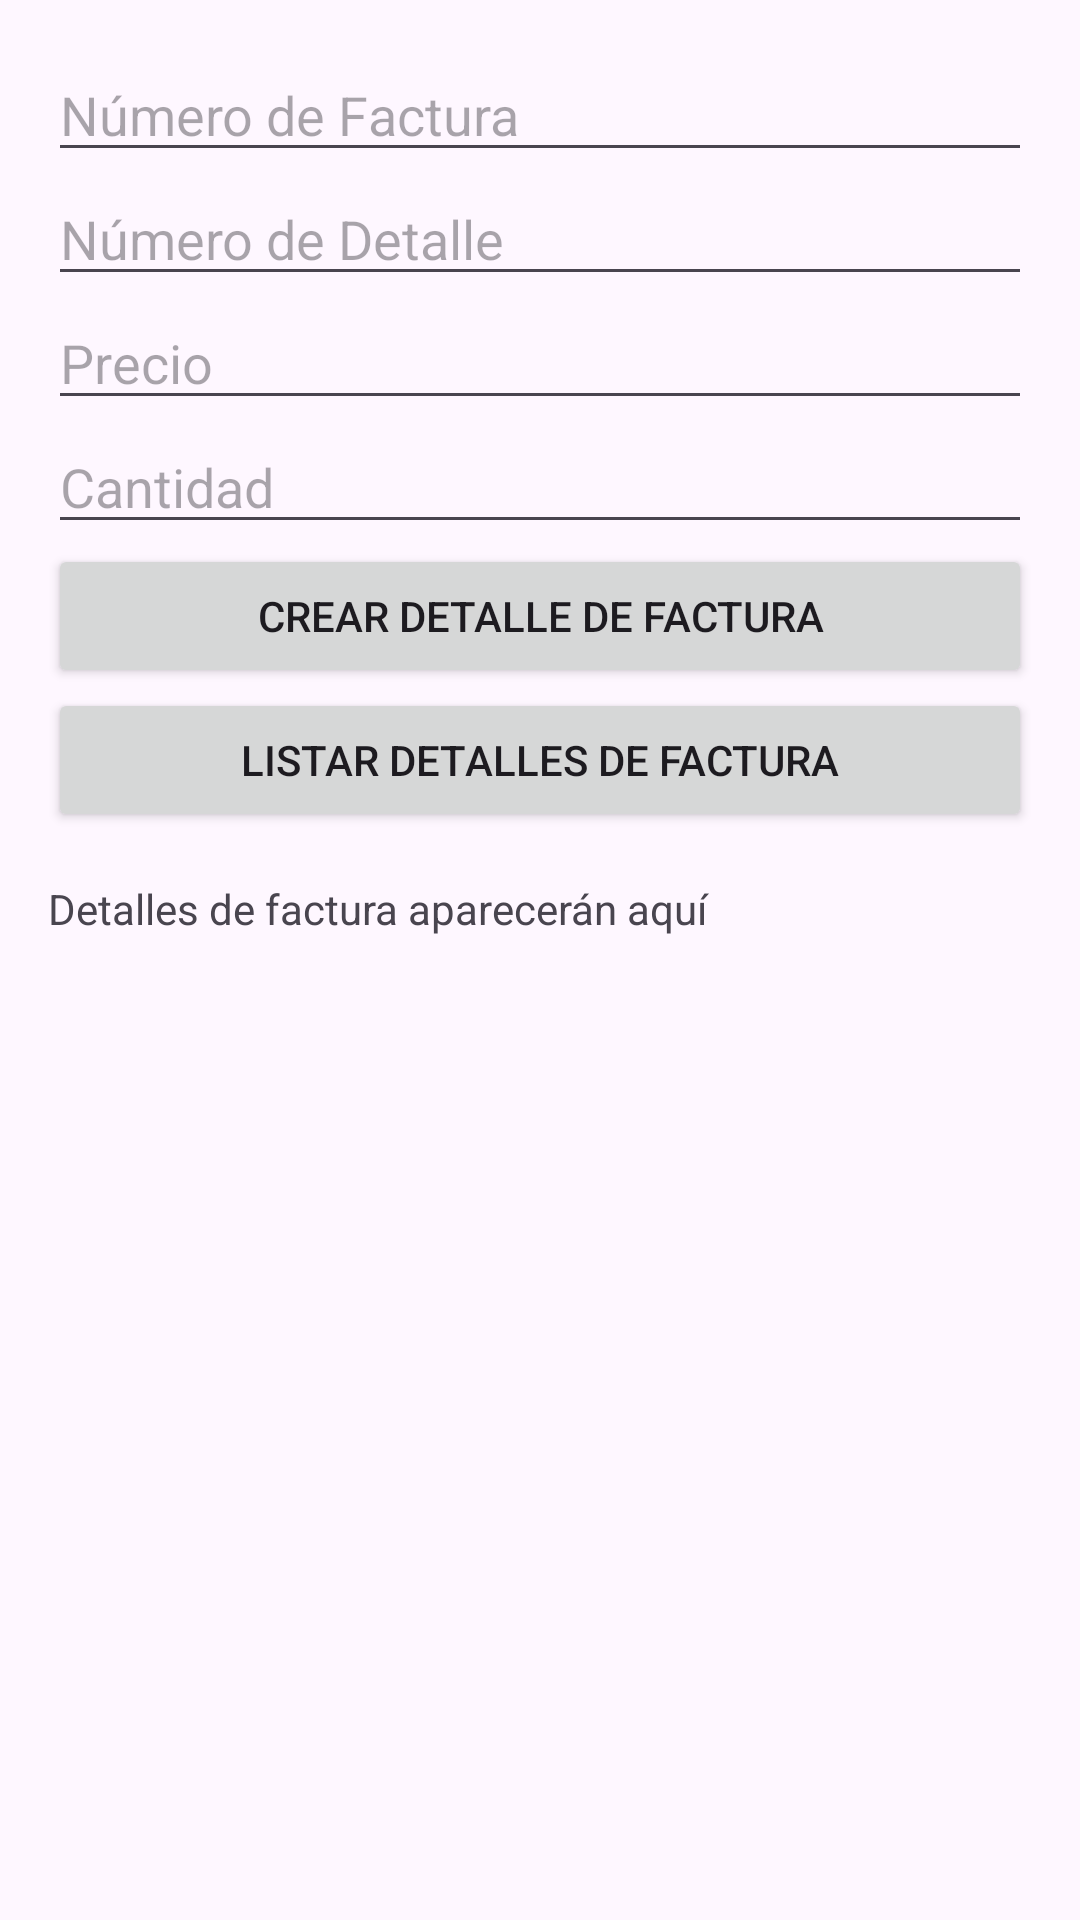

Reconstruct the res/layout file that produces this screen, plus the resources it refers to.
<!-- AndroidManifest.xml: application theme Theme.AppInterface -->
<!-- res/layout/activity_detallefactura.xml -->
<?xml version="1.0" encoding="utf-8"?>
<LinearLayout xmlns:android="http://schemas.android.com/apk/res/android"
			  android:layout_width="match_parent"
			  android:layout_height="match_parent"
			  android:orientation="vertical"
			  android:padding="16dp">

	
	<EditText
			android:id="@+id/numFactura"
			android:layout_width="match_parent"
			android:layout_height="wrap_content"
			android:hint="Número de Factura"/>

	
	<EditText
			android:id="@+id/numDetalle"
			android:layout_width="match_parent"
			android:layout_height="wrap_content"
			android:hint="Número de Detalle"/>

	
	<EditText
			android:id="@+id/precioDetalle"
			android:layout_width="match_parent"
			android:layout_height="wrap_content"
			android:hint="Precio"/>

	
	<EditText
			android:id="@+id/cantidadDetalle"
			android:layout_width="match_parent"
			android:layout_height="wrap_content"
			android:hint="Cantidad"/>

	
	<Button
			android:onClick="crearDetalleFactura"
			android:layout_width="match_parent"
			android:layout_height="wrap_content"
			android:text="Crear Detalle de Factura"/>

	
	<Button
			android:onClick="listarDetallesFactura"
			android:layout_width="match_parent"
			android:layout_height="wrap_content"
			android:text="Listar Detalles de Factura"/>

	
	<TextView
			android:id="@+id/textViewDetallesFactura"
			android:layout_width="match_parent"
			android:layout_height="wrap_content"
			android:text="Detalles de factura aparecerán aquí"
			android:paddingTop="16dp"/>
</LinearLayout>
<!-- resources referenced by this layout -->
<resources>
  <style name="Theme.AppInterface" parent="Base.Theme.AppInterface" />
  <style name="Base.Theme.AppInterface" parent="Theme.Material3.DayNight.NoActionBar">
  		
  		
  	</style>
</resources>
